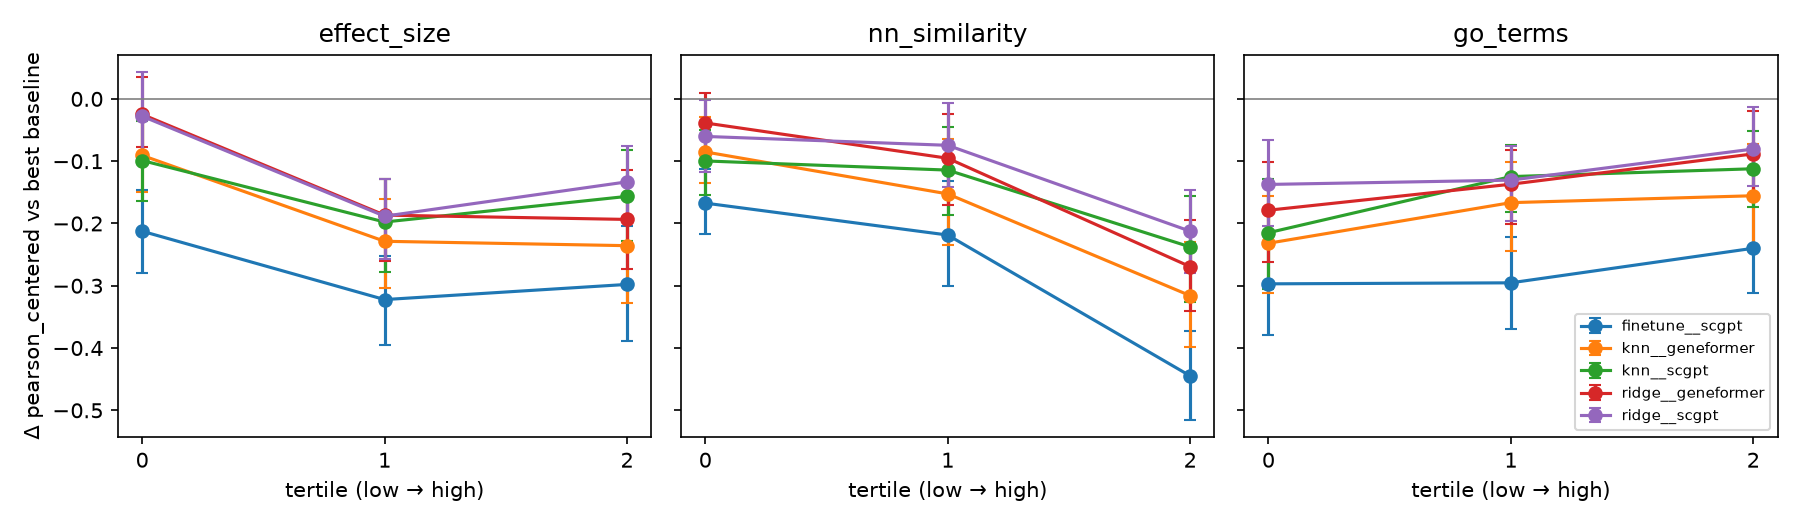

Values plotted in this chart, from the file beside it:
covariate, bin, method, mean_diff, ci_lo, ci_hi, n
effect_size, 0, knn__geneformer, -0.09073, -0.1494, -0.02704, 53
effect_size, 0, knn__scgpt, -0.09896, -0.1637, -0.03508, 53
effect_size, 0, ridge__geneformer, -0.02489, -0.07803, 0.03531, 53
effect_size, 0, ridge__scgpt, -0.02782, -0.09339, 0.04333, 53
effect_size, 0, finetune__scgpt, -0.2125, -0.2796, -0.146, 53
effect_size, 1, knn__geneformer, -0.2286, -0.304, -0.1607, 52
effect_size, 1, knn__scgpt, -0.1977, -0.2777, -0.1281, 52
effect_size, 1, ridge__geneformer, -0.1866, -0.2595, -0.1283, 52
effect_size, 1, ridge__scgpt, -0.1883, -0.2566, -0.1288, 52
effect_size, 1, finetune__scgpt, -0.3222, -0.3955, -0.2519, 52
effect_size, 2, knn__geneformer, -0.2357, -0.3274, -0.1385, 53
effect_size, 2, knn__scgpt, -0.1565, -0.2279, -0.08189, 53
effect_size, 2, ridge__geneformer, -0.1935, -0.2731, -0.1134, 53
effect_size, 2, ridge__scgpt, -0.1332, -0.19, -0.07495, 53
effect_size, 2, finetune__scgpt, -0.2979, -0.3881, -0.2035, 53
nn_similarity, 0, knn__geneformer, -0.08512, -0.1352, -0.02905, 53
nn_similarity, 0, knn__scgpt, -0.09963, -0.1536, -0.04927, 53
nn_similarity, 0, ridge__geneformer, -0.03864, -0.08648, 0.0102, 53
nn_similarity, 0, ridge__scgpt, -0.06027, -0.117, -0.002512, 53
nn_similarity, 0, finetune__scgpt, -0.1673, -0.2176, -0.1132, 53
nn_similarity, 1, knn__geneformer, -0.1525, -0.2353, -0.06488, 52
nn_similarity, 1, knn__scgpt, -0.1143, -0.1864, -0.04442, 52
nn_similarity, 1, ridge__geneformer, -0.09531, -0.171, -0.02373, 52
nn_similarity, 1, ridge__scgpt, -0.07453, -0.1419, -0.006752, 52
nn_similarity, 1, finetune__scgpt, -0.2186, -0.3009, -0.1317, 52
nn_similarity, 2, knn__geneformer, -0.3159, -0.3991, -0.2301, 53
nn_similarity, 2, knn__scgpt, -0.2377, -0.3255, -0.1557, 53
nn_similarity, 2, ridge__geneformer, -0.2693, -0.3407, -0.1937, 53
nn_similarity, 2, ridge__scgpt, -0.2124, -0.2801, -0.1463, 53
nn_similarity, 2, finetune__scgpt, -0.4447, -0.5153, -0.3719, 53
go_terms, 0, knn__geneformer, -0.2318, -0.3112, -0.156, 53
go_terms, 0, knn__scgpt, -0.2149, -0.3053, -0.1287, 53
go_terms, 0, ridge__geneformer, -0.1788, -0.2615, -0.1006, 53
go_terms, 0, ridge__scgpt, -0.1373, -0.2038, -0.06638, 53
go_terms, 0, finetune__scgpt, -0.2969, -0.3788, -0.2131, 53
go_terms, 1, knn__geneformer, -0.1666, -0.2437, -0.1021, 52
go_terms, 1, knn__scgpt, -0.1248, -0.1822, -0.07402, 52
go_terms, 1, ridge__geneformer, -0.137, -0.2002, -0.08128, 52
go_terms, 1, ridge__scgpt, -0.1304, -0.1965, -0.07604, 52
go_terms, 1, finetune__scgpt, -0.2953, -0.369, -0.2217, 52
go_terms, 2, knn__geneformer, -0.1555, -0.2378, -0.0725, 53
go_terms, 2, knn__scgpt, -0.1122, -0.1736, -0.05083, 53
go_terms, 2, ridge__geneformer, -0.08831, -0.1569, -0.01977, 53
go_terms, 2, ridge__scgpt, -0.08047, -0.1401, -0.01313, 53
go_terms, 2, finetune__scgpt, -0.2398, -0.3124, -0.1596, 53
